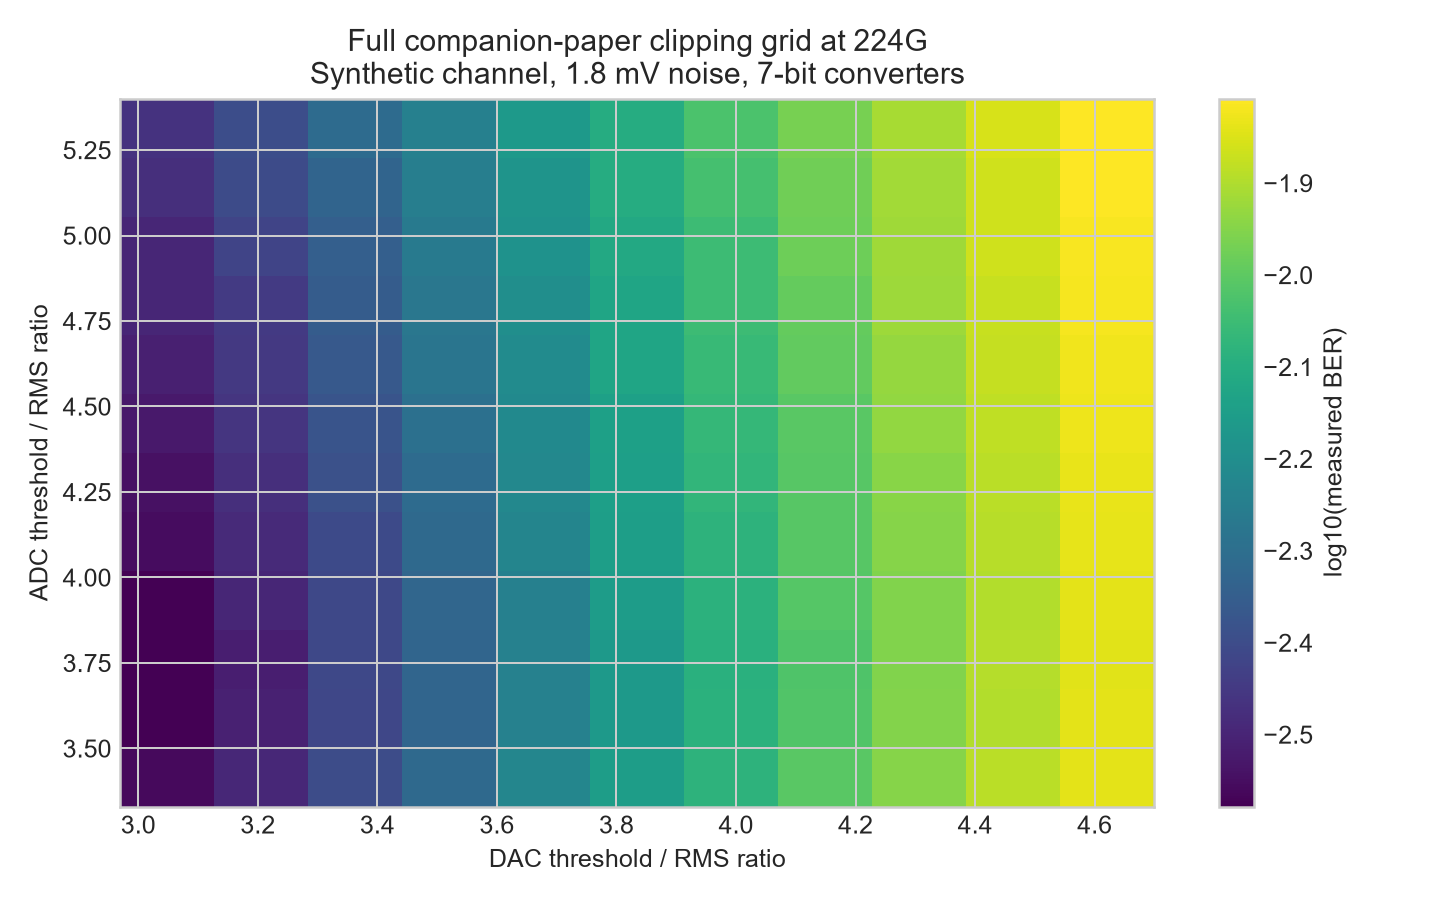

Data behind this chart, as committed beside it:
tx_RMS_ratio, rx_RMS_ratio, ber, ser
2.97, 3.33, 0.002764, 0.01636
2.97, 3.518, 0.00264, 0.01565
2.97, 3.706, 0.002648, 0.0157
2.97, 3.895, 0.002653, 0.01568
2.97, 4.083, 0.002794, 0.0165
2.97, 4.271, 0.002867, 0.01694
2.97, 4.459, 0.00299, 0.0177
2.97, 4.647, 0.003077, 0.01818
2.97, 4.835, 0.003191, 0.01884
2.97, 5.024, 0.003198, 0.01888
2.97, 5.212, 0.00336, 0.01974
2.97, 5.4, 0.00343, 0.02018
3.143, 3.33, 0.003208, 0.01892
3.143, 3.518, 0.003109, 0.01837
3.143, 3.706, 0.003063, 0.01807
3.143, 3.895, 0.003184, 0.01876
3.143, 4.083, 0.003272, 0.0193
3.143, 4.271, 0.003363, 0.01977
3.143, 4.459, 0.003478, 0.02043
3.143, 4.647, 0.003549, 0.02078
3.143, 4.835, 0.00357, 0.02103
3.143, 5.024, 0.003805, 0.02235
3.143, 5.212, 0.003949, 0.0232
3.143, 5.4, 0.004016, 0.02359
3.316, 3.33, 0.003983, 0.02335
3.316, 3.518, 0.003847, 0.0226
3.316, 3.706, 0.003874, 0.02278
3.316, 3.895, 0.003867, 0.02271
3.316, 4.083, 0.003945, 0.02316
3.316, 4.271, 0.004089, 0.02397
3.316, 4.459, 0.004184, 0.02444
3.316, 4.647, 0.004319, 0.02527
3.316, 4.835, 0.004429, 0.0259
3.316, 5.024, 0.004501, 0.02633
3.316, 5.212, 0.004661, 0.02727
3.316, 5.4, 0.004913, 0.02866
3.489, 3.33, 0.004855, 0.02843
3.489, 3.518, 0.004707, 0.02757
3.489, 3.706, 0.004699, 0.02747
3.489, 3.895, 0.00475, 0.02782
3.489, 4.083, 0.00483, 0.02824
3.489, 4.271, 0.004896, 0.02874
3.489, 4.459, 0.005094, 0.02968
3.489, 4.647, 0.005254, 0.03062
3.489, 4.835, 0.005342, 0.03115
3.489, 5.024, 0.005444, 0.03176
3.489, 5.212, 0.005621, 0.0327
3.489, 5.4, 0.005735, 0.03346
3.662, 3.33, 0.005939, 0.03455
3.662, 3.518, 0.005765, 0.03352
3.662, 3.706, 0.005744, 0.03348
3.662, 3.895, 0.005712, 0.0333
3.662, 4.083, 0.005903, 0.03434
3.662, 4.271, 0.006024, 0.03506
3.662, 4.459, 0.006111, 0.03548
3.662, 4.647, 0.006215, 0.03613
3.662, 4.835, 0.00636, 0.03693
3.662, 5.024, 0.006503, 0.03774
3.662, 5.212, 0.006608, 0.03829
3.662, 5.4, 0.006869, 0.03985
... 72 more rows
